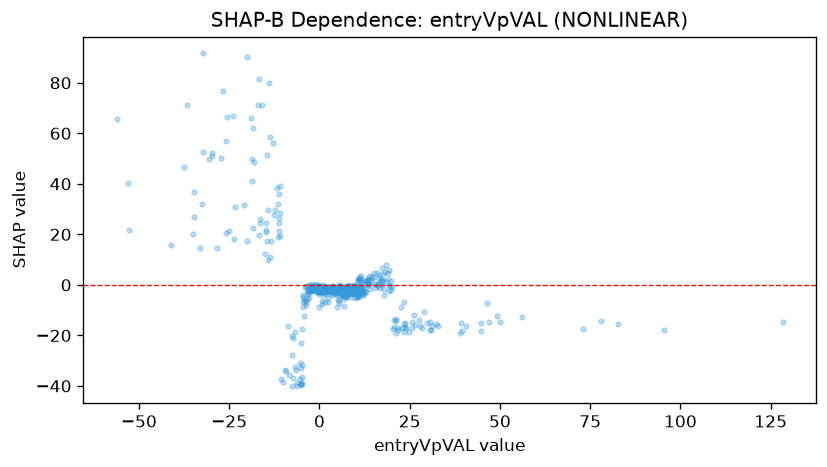

The file beside this chart, header and first rows:
feature_value, shap_value
-34.97, 20.14
-23.83, 66.7
-20.14, 17.37
1.558, -2.28
2.745, -2.457
11.32, -3.27
0.1375, -1.38
-2.04, -1.883
4.122, -2.142
1.226, -2.024
-2.976, -1.266
4.936, -8.952
-36.82, 71.08
-28.36, 14.64
-1.229, -2.018
3.175, -1.013
27.52, -13.92
-1.873, -0.1527
1.418, -2.502
1.532, -2.578
49.24, -12.3
-23.71, 18.16
-1.443, -1.299
-1.781, -1.059
7.414, -0.8829
4.349, -1.095
20.78, -13.78
4.252, -3.786
11.44, -2.657
8.116, -1.233
1.305, -1.32
10.54, -0.2954
-4.519, -3.923
1.005, -1.004
-1.162, -0.6347
-0.2019, -1.198
1.79, -1.138
5.311, -1.253
-11.5, 18.77
-2.592, -0.2396
1.546, -1.959
5.904, -1.667
7.065, -1.137
2.763, -2.455
-3.728, -0.34
-17.11, 71.22
3.139, -2.4
-1.246, -1.108
23.68, -14.99
6.412, -2.116
-1.81, -1.609
-1.793, -1.423
-2.241, -0.6254
2.7, -0.979
2.367, -2.297
6.653, -2.22
-1.999, -1.625
2.34, -1.616
7.587, -1.431
-3.155, -3.13
... 637 more rows
